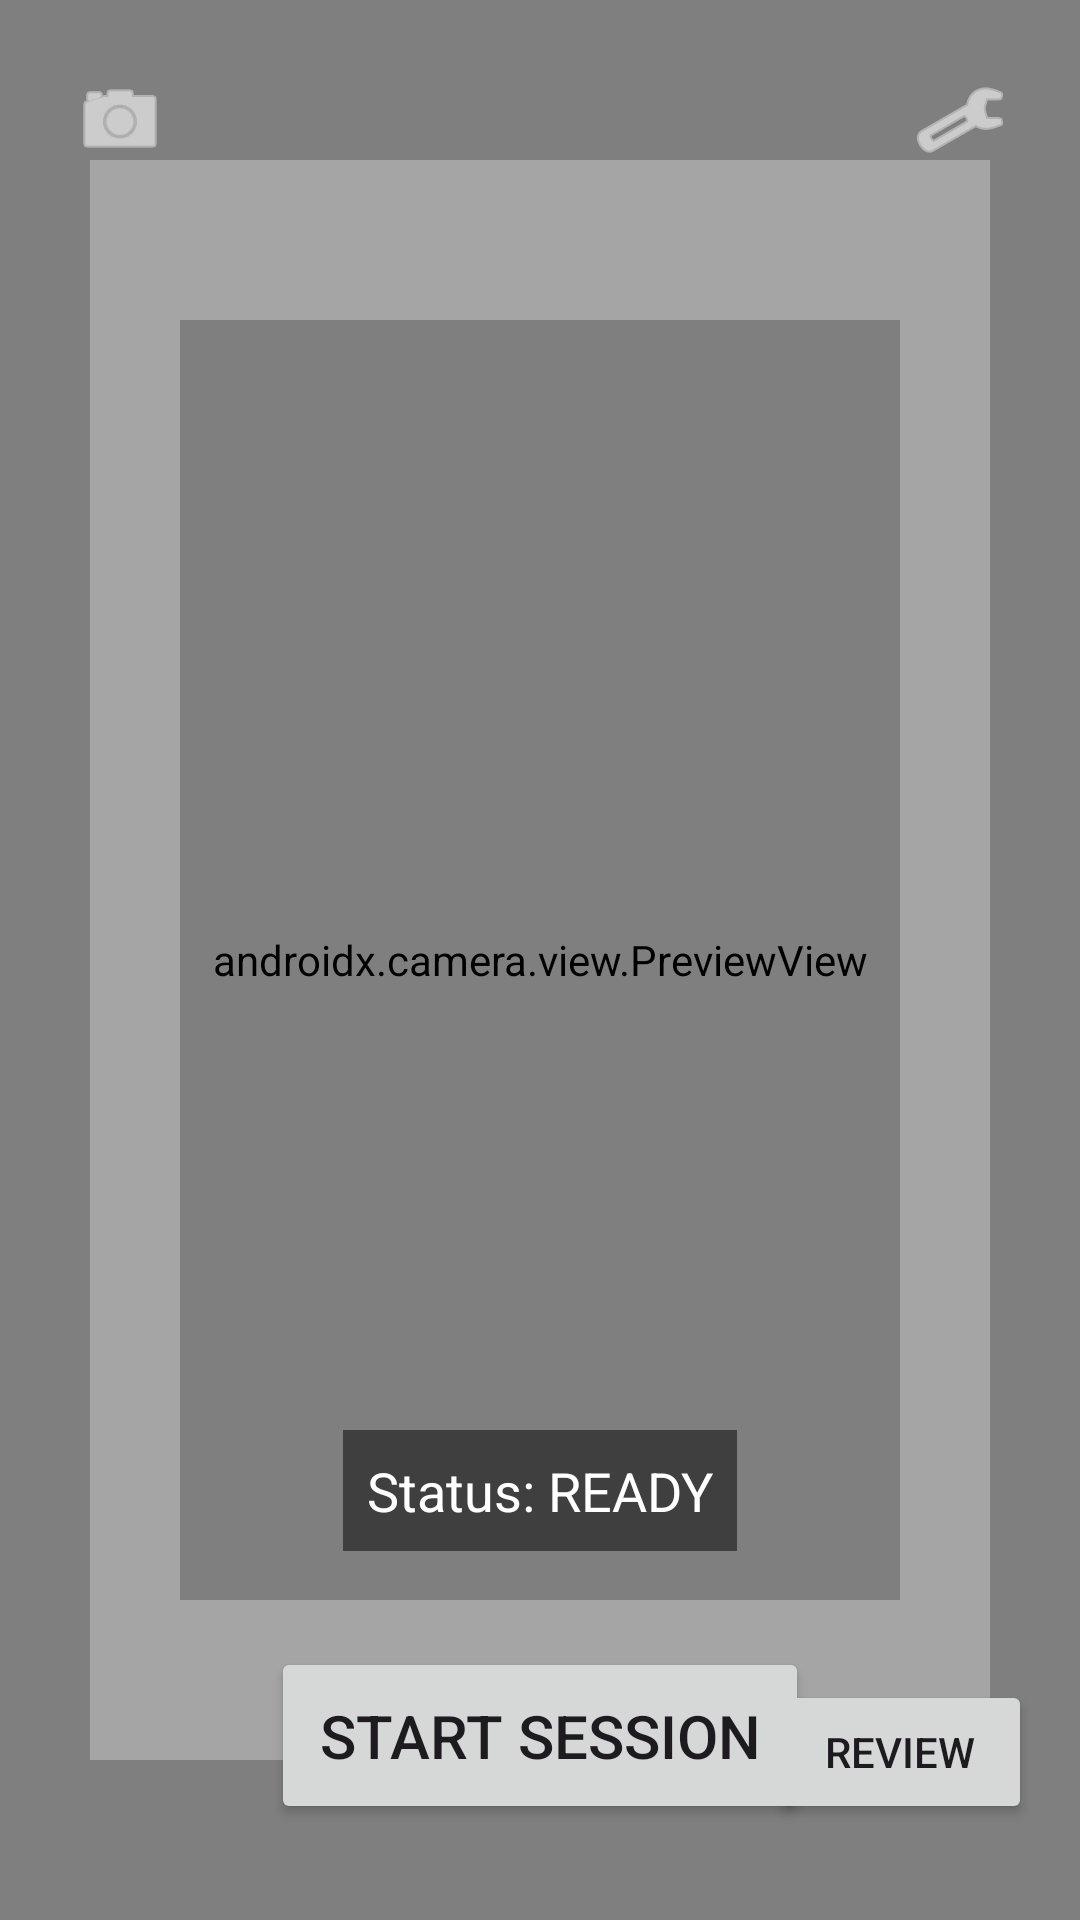

Write the Android layout XML for this screen, with the resource values it uses.
<!-- AndroidManifest.xml: application theme Theme.GolfSwingRecorder -->
<!-- res/layout/fragment_main.xml -->
<?xml version="1.0" encoding="utf-8"?>
<androidx.constraintlayout.widget.ConstraintLayout xmlns:android="http://schemas.android.com/apk/res/android"
    xmlns:app="http://schemas.android.com/apk/res-auto"
    xmlns:tools="http://schemas.android.com/tools"
    android:layout_width="match_parent"
    android:layout_height="match_parent"
    android:background="@android:color/black">

    <androidx.camera.view.PreviewView
        android:id="@+id/previewView"
        android:layout_width="0dp"
        android:layout_height="0dp"
        app:layout_constraintBottom_toBottomOf="parent"
        app:layout_constraintEnd_toEndOf="parent"
        app:layout_constraintStart_toStartOf="parent"
        app:layout_constraintTop_toTopOf="parent" />

    <View
        android:id="@+id/recordingFrame"
        android:layout_width="0dp"
        android:layout_height="0dp"
        android:background="@drawable/bg_golf_frame"
        android:visibility="gone"
        app:layout_constraintBottom_toBottomOf="@+id/previewView"
        app:layout_constraintEnd_toEndOf="@+id/previewView"
        app:layout_constraintStart_toStartOf="@+id/previewView"
        app:layout_constraintTop_toTopOf="@+id/previewView" />

    <View
        android:id="@+id/overlay_guides"
        android:layout_width="match_parent"
        android:layout_height="match_parent"
        android:alpha="0.3"
        android:background="@drawable/ic_guides_overlay" />

    <TextView
        android:id="@+id/statusText"
        android:layout_width="wrap_content"
        android:layout_height="wrap_content"
        android:layout_marginBottom="32dp"
        android:background="#80000000"
        android:padding="8dp"
        android:text="Status: READY"
        android:textColor="@android:color/white"
        android:textSize="18sp"
        app:layout_constraintBottom_toTopOf="@+id/btnStartSession"
        app:layout_constraintEnd_toEndOf="parent"
        app:layout_constraintStart_toStartOf="parent" />

    <Button
        android:id="@+id/btnStartSession"
        android:layout_width="wrap_content"
        android:layout_height="wrap_content"
        android:layout_marginBottom="32dp"
        android:padding="16dp"
        android:text="Start Session"
        android:textSize="20sp"
        app:layout_constraintBottom_toBottomOf="parent"
        app:layout_constraintEnd_toEndOf="parent"
        app:layout_constraintStart_toStartOf="parent" />

    <Button
        android:id="@+id/btnReviewVideos"
        android:layout_width="wrap_content"
        android:layout_height="wrap_content"
        android:layout_marginEnd="16dp"
        android:layout_marginBottom="32dp"
        android:text="Review"
        app:layout_constraintBottom_toBottomOf="parent"
        app:layout_constraintEnd_toEndOf="parent" />

    <ImageButton
        android:id="@+id/btnSettings"
        android:layout_width="48dp"
        android:layout_height="48dp"
        android:layout_margin="16dp"
        android:background="?attr/selectableItemBackgroundBorderless"
        android:src="@android:drawable/ic_menu_preferences"
        app:layout_constraintTop_toTopOf="parent"
        app:layout_constraintEnd_toEndOf="parent"
        app:tint="@android:color/white" />

    <ImageButton
        android:id="@+id/btnSwitchCamera"
        android:layout_width="48dp"
        android:layout_height="48dp"
        android:layout_margin="16dp"
        android:background="?attr/selectableItemBackgroundBorderless"
        android:src="@android:drawable/ic_menu_camera"
        app:layout_constraintTop_toTopOf="parent"
        app:layout_constraintStart_toStartOf="parent"
        app:tint="@android:color/white" />

</androidx.constraintlayout.widget.ConstraintLayout>
<!-- resources referenced by this layout -->
<resources>
  <!-- drawable bg_golf_frame (drawable) -->
  <?xml version="1.0" encoding="utf-8"?>
  <shape xmlns:android="http://schemas.android.com/apk/res/android">
      <solid android:color="@android:color/transparent" />
      <stroke
          android:width="8dp"
          android:color="@color/golf_green" />
      <corners android:radius="12dp" />
  </shape>
  <!-- drawable ic_guides_overlay (drawable) -->
  <?xml version="1.0" encoding="utf-8"?>
  <vector xmlns:android="http://schemas.android.com/apk/res/android"
      android:width="24dp"
      android:height="24dp"
      android:viewportWidth="24"
      android:viewportHeight="24">
      <path
          android:fillColor="@android:color/white"
          android:pathData="M2,2 L22,2 L22,22 L2,22 Z M4,4 L4,20 L20,20 L20,4 Z" />
      
  </vector>
  <style name="Theme.GolfSwingRecorder" parent="Theme.Material3.DayNight.NoActionBar">
      </style>
  <color name="golf_green">#228B22</color>
</resources>
